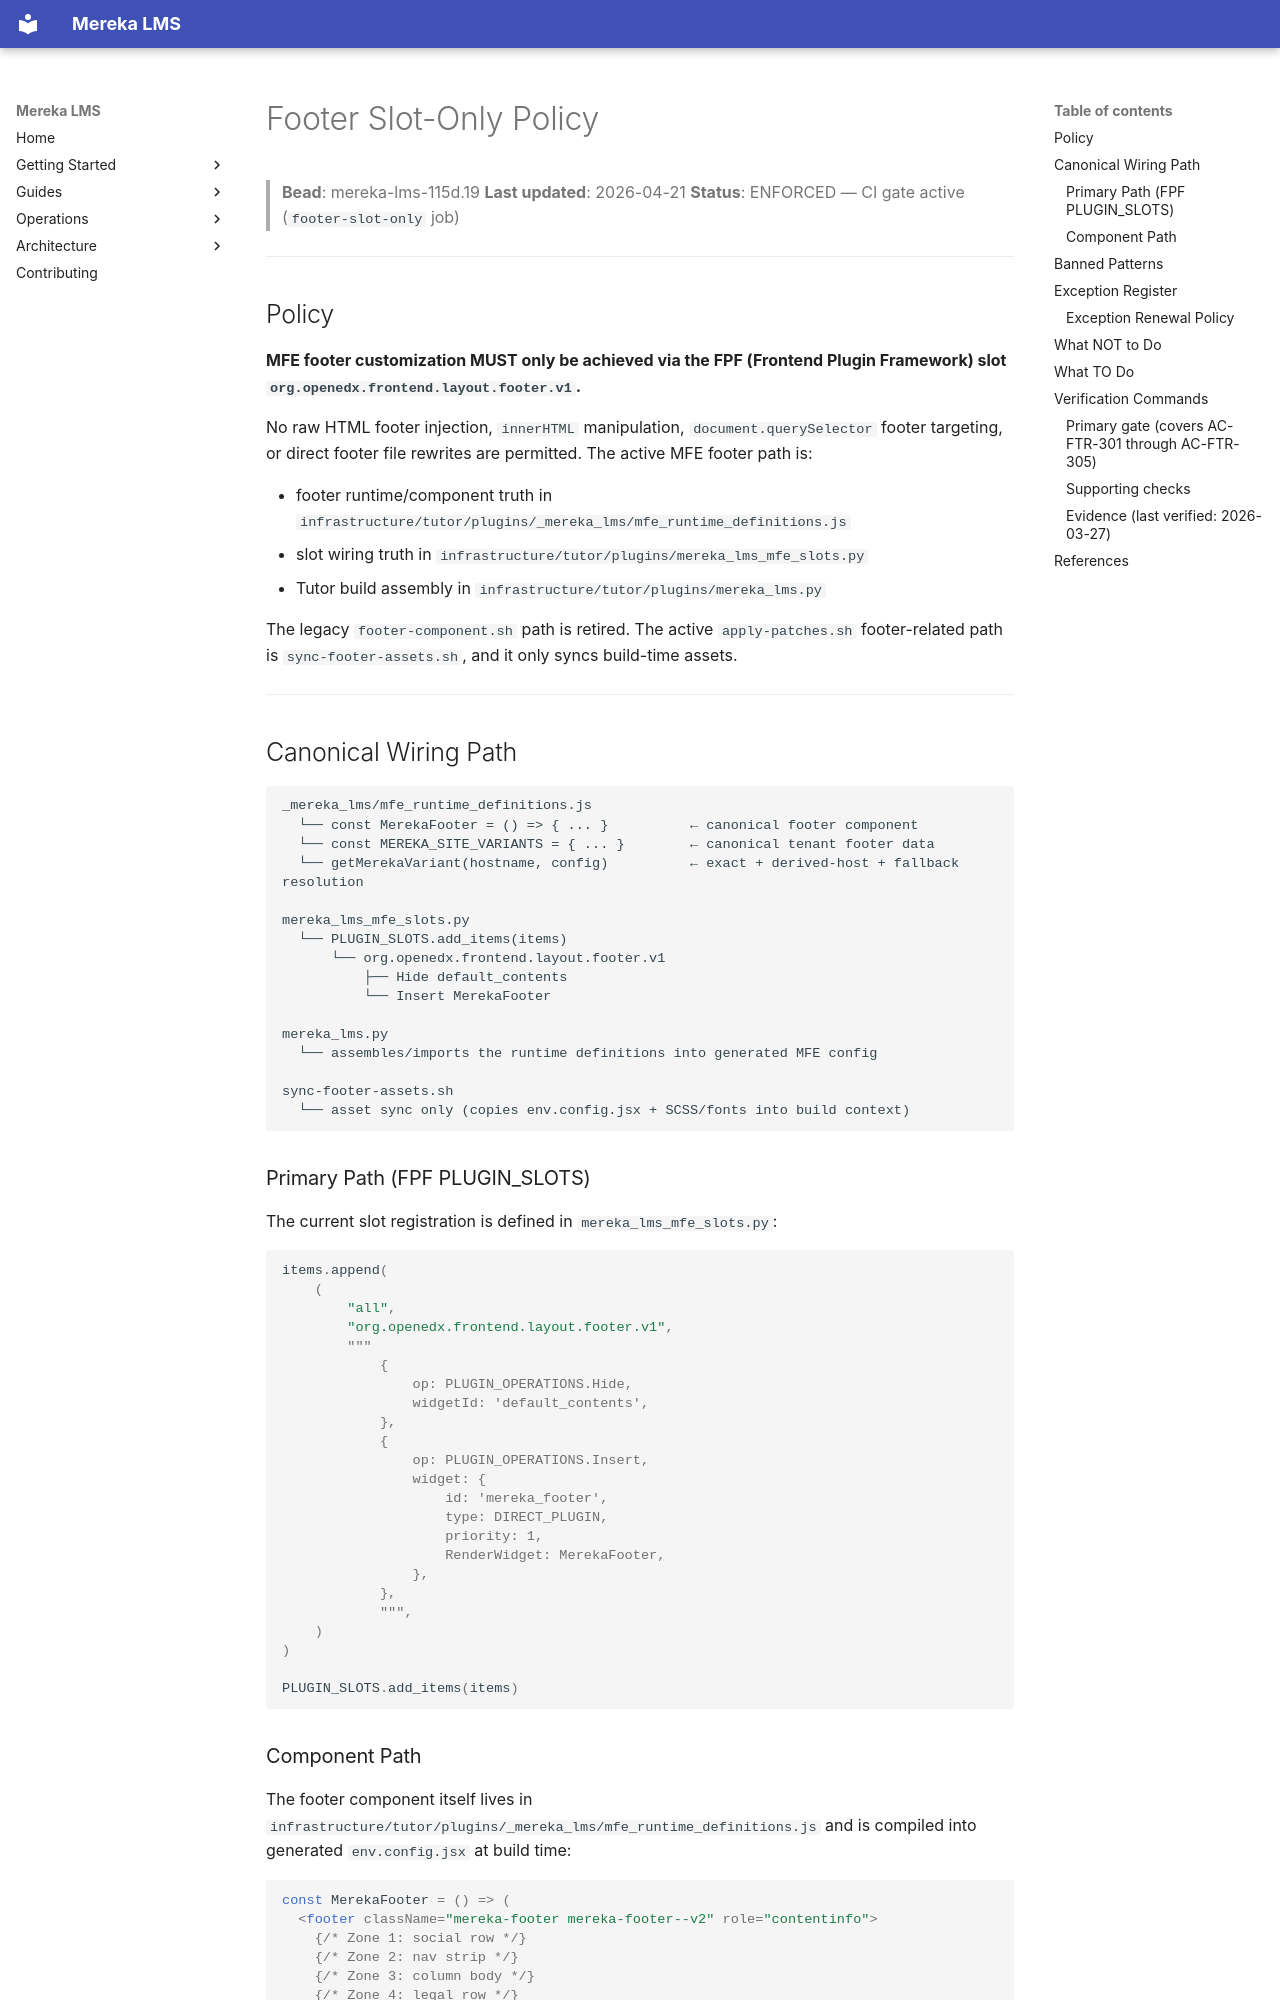

repository: lifeofgurpreet/mereka-lms-prototype · page: policies/operations/FOOTER_SLOT_ONLY_POLICY/index.html · generator: mkdocs

# Footer Slot-Only Policy

> **Bead**: mereka-lms-115d.19
> **Last updated**: 2026-04-21
> **Status**: ENFORCED — CI gate active (`footer-slot-only` job)

---

## Policy

**MFE footer customization MUST only be achieved via the FPF (Frontend Plugin Framework) slot `org.openedx.frontend.layout.footer.v1`.**

No raw HTML footer injection, `innerHTML` manipulation, `document.querySelector` footer targeting, or direct footer file rewrites are permitted. The active MFE footer path is:

- footer runtime/component truth in `infrastructure/tutor/plugins/_mereka_lms/mfe_runtime_definitions.js`
- slot wiring truth in `infrastructure/tutor/plugins/mereka_lms_mfe_slots.py`
- Tutor build assembly in `infrastructure/tutor/plugins/mereka_lms.py`

The legacy `footer-component.sh` path is retired. The active `apply-patches.sh` footer-related path is `sync-footer-assets.sh`, and it only syncs build-time assets.

---

## Canonical Wiring Path

```text
_mereka_lms/mfe_runtime_definitions.js
  └── const MerekaFooter = () => { ... }          ← canonical footer component
  └── const MEREKA_SITE_VARIANTS = { ... }        ← canonical tenant footer data
  └── getMerekaVariant(hostname, config)          ← exact + derived-host + fallback resolution

mereka_lms_mfe_slots.py
  └── PLUGIN_SLOTS.add_items(items)
      └── org.openedx.frontend.layout.footer.v1
          ├── Hide default_contents
          └── Insert MerekaFooter

mereka_lms.py
  └── assembles/imports the runtime definitions into generated MFE config

sync-footer-assets.sh
  └── asset sync only (copies env.config.jsx + SCSS/fonts into build context)
```

### Primary Path (FPF PLUGIN_SLOTS)

The current slot registration is defined in `mereka_lms_mfe_slots.py`:

```python
items.append(
    (
        "all",
        "org.openedx.frontend.layout.footer.v1",
        """
            {
                op: PLUGIN_OPERATIONS.Hide,
                widgetId: 'default_contents',
            },
            {
                op: PLUGIN_OPERATIONS.Insert,
                widget: {
                    id: 'mereka_footer',
                    type: DIRECT_PLUGIN,
                    priority: 1,
                    RenderWidget: MerekaFooter,
                },
            },
            """,
    )
)

PLUGIN_SLOTS.add_items(items)
```

### Component Path

The footer component itself lives in `infrastructure/tutor/plugins/_mereka_lms/mfe_runtime_definitions.js` and is compiled into generated `env.config.jsx` at build time:

```jsx
const MerekaFooter = () => (
  <footer className="mereka-footer mereka-footer--v2" role="contentinfo">
    {/* Zone 1: social row */}
    {/* Zone 2: nav strip */}
    {/* Zone 3: column body */}
    {/* Zone 4: legal row */}
  </footer>
);
```

---
